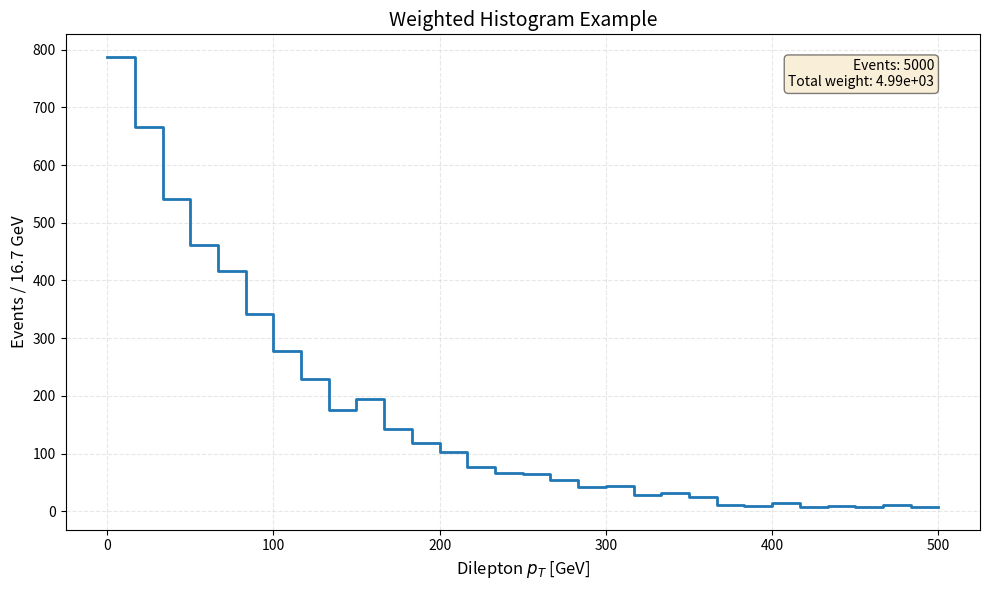

The matplotlib source for this figure:
"""
Weighted histogram computation for physics analysis.

This module provides a function to compute and plot weighted histograms.
Weighted histograms are commonly used in physics analyses where each event
has an associated weight (e.g., from Monte Carlo simulations). The function
includes validation, optional plotting, and uncertainty calculation.
"""

import numpy as np
import pandas as pd
import matplotlib.pyplot as plt
import os
from typing import Union, Tuple, Optional


def weighted_histogram(
    data: Union[pd.DataFrame, np.ndarray, pd.Series],
    observable: Optional[Union[str, np.ndarray, pd.Series]] = None,
    weight_column: Optional[Union[str, np.ndarray, pd.Series]] = None,
    bins: Union[int, np.ndarray] = 20,
    range: Optional[Tuple[float, float]] = None,
    density: bool = False,
    plot: bool = True,
    xlabel: Optional[str] = None,
    ylabel: Optional[str] = None,
    title: Optional[str] = None,
    figsize: Tuple[float, float] = (10, 6),
    save_path: Optional[str] = None,
    return_uncertainty: bool = False
) -> Union[Tuple[np.ndarray, np.ndarray, np.ndarray], Tuple[np.ndarray, np.ndarray, np.ndarray, np.ndarray]]:
    """
    Compute a weighted histogram from data.
    
    This function creates histograms where each data point has an associated weight.
    It supports both DataFrame and array inputs, optional density normalization,
    plotting with matplotlib, and statistical uncertainty calculation.
    
    Parameters
    ----------
    data : pd.DataFrame, np.ndarray, or pd.Series
        Input data. If DataFrame, specify observable and weight_column as column names.
        If array/Series, these are the observable values.
    observable : str, np.ndarray, pd.Series, or None
        Observable to histogram. Column name if data is DataFrame, otherwise array of values.
    weight_column : str, np.ndarray, pd.Series, or None
        Event weights. Column name if data is DataFrame, otherwise array of weights.
        If None, uniform weights are used.
    bins : int or array-like, default 20
        Number of bins or bin edges.
    range : tuple of float, optional
        (min, max) range for binning. Required if bins is an integer.
    density : bool, default False
        If True, normalize histogram to unit area.
    plot : bool, default True
        If True, create a matplotlib plot.
    xlabel, ylabel, title : str, optional
        Plot labels and title.
    figsize : tuple of float, default (10, 6)
        Figure size in inches.
    save_path : str, optional
        If provided, save plot to this file path.
    return_uncertainty : bool, default False
        If True, compute and return statistical uncertainties.
    
    Returns
    -------
    hist : np.ndarray
        Histogram bin values.
    bin_edges : np.ndarray
        Bin edge positions (length = len(hist) + 1).
    bin_centers : np.ndarray
        Bin center positions (length = len(hist)).
    uncertainty : np.ndarray, optional
        Statistical uncertainty per bin (only if return_uncertainty=True).
    
    Examples
    --------
    >>> df = pd.DataFrame({'pT': [50, 100, 150], 'weight': [1.2, 0.9, 1.1]})
    >>> hist, edges, centers = weighted_histogram(df, 'pT', 'weight', bins=10, range=(0, 200))
    
    >>> # With uncertainty
    >>> hist, edges, centers, unc = weighted_histogram(
    ...     df, 'pT', 'weight', bins=10, range=(0, 200),
    ...     return_uncertainty=True, plot=False
    ... )
    """
    
    # Parse input format
    if isinstance(data, pd.DataFrame):
        if observable is None or weight_column is None:
            raise ValueError("observable and weight_column required when data is DataFrame")
        if not isinstance(observable, str) or not isinstance(weight_column, str):
            raise TypeError("observable and weight_column must be column names (str) for DataFrame input")
        
        if observable not in data.columns:
            raise ValueError(f"Observable '{observable}' not found in DataFrame")
        if weight_column not in data.columns:
            raise ValueError(f"Weight column '{weight_column}' not found in DataFrame")
        
        obs_data = data[observable].values
        weights = data[weight_column].values
        obs_name = observable
        
    else:
        # Array or Series input
        if isinstance(data, pd.Series):
            obs_data = data.values
            obs_name = data.name if data.name else "observable"
        else:
            obs_data = np.asarray(data)
            obs_name = "observable"
        
        if observable is not None:
            obs_data = np.asarray(observable) if not isinstance(observable, pd.Series) else observable.values
            obs_name = observable.name if isinstance(observable, pd.Series) and observable.name else obs_name
        
        if weight_column is None:
            weights = np.ones(len(obs_data))
        elif isinstance(weight_column, str):
            raise TypeError("weight_column cannot be str for array input")
        else:
            weights = np.asarray(weight_column) if not isinstance(weight_column, pd.Series) else weight_column.values
    
    # Validate data
    if len(obs_data) == 0:
        raise ValueError("Observable data is empty")
    if len(weights) == 0:
        raise ValueError("Weight data is empty")
    if len(obs_data) != len(weights):
        raise ValueError(f"Length mismatch: {len(obs_data)} observables vs {len(weights)} weights")
    
    # Check for NaN or inf values
    if np.any(~np.isfinite(obs_data)):
        raise ValueError(f"Observable contains {np.sum(~np.isfinite(obs_data))} non-finite values")
    if np.any(~np.isfinite(weights)):
        raise ValueError(f"Weights contain {np.sum(~np.isfinite(weights))} non-finite values")
    
    # Negative weights are valid in some physics contexts (e.g., NLO corrections)
    if np.any(weights < 0):
        print(f"Warning: {np.sum(weights < 0)} negative weights detected")
    
    # Validate bins
    if isinstance(bins, int):
        if bins <= 0:
            raise ValueError(f"Number of bins must be positive, got {bins}")
        if range is None:
            raise ValueError("range required when bins is int")
        if not isinstance(range, (tuple, list)) or len(range) != 2:
            raise ValueError("range must be (min, max) tuple")
        if range[0] >= range[1]:
            raise ValueError(f"Invalid range: {range}")
    else:
        bins = np.asarray(bins)
        if len(bins) < 2:
            raise ValueError("Bin edges must have at least 2 elements")
        if not np.all(np.diff(bins) > 0):
            raise ValueError("Bin edges must be strictly increasing")
    
    # Compute histogram
    hist, bin_edges = np.histogram(obs_data, bins=bins, range=range, weights=weights, density=density)
    bin_centers = 0.5 * (bin_edges[:-1] + bin_edges[1:])
    
    # Compute uncertainty if requested
    uncertainty = None
    if return_uncertainty:
        uncertainty = np.sqrt(np.histogram(obs_data, bins=bin_edges, weights=weights**2)[0])
    
    # Plotting
    if plot or save_path:
        fig, ax = plt.subplots(figsize=figsize)
        
        # Step plot (standard in physics)
        ax.step(bin_edges, np.append(hist, hist[-1]), where='post', linewidth=2, label='Weighted histogram')
        
        # Add error bars if uncertainty computed
        if return_uncertainty:
            ax.errorbar(bin_centers, hist, yerr=uncertainty, fmt='none', color='black', capsize=2, label='Statistical uncertainty')
        
        ax.set_xlabel(xlabel if xlabel else obs_name, fontsize=12)
        ax.set_ylabel(ylabel if ylabel else ("Density" if density else "Weighted Events"), fontsize=12)
        if title:
            ax.set_title(title, fontsize=14)
        
        ax.grid(True, alpha=0.3, linestyle='--')
        
        # Add statistics box
        stats_text = f"Events: {len(obs_data)}\nTotal weight: {np.sum(weights):.2e}"
        ax.text(0.95, 0.95, stats_text, transform=ax.transAxes,
                verticalalignment='top', horizontalalignment='right',
                bbox=dict(boxstyle='round', facecolor='wheat', alpha=0.5), fontsize=10)
        
        plt.tight_layout()
        
        if save_path:
            plt.savefig(save_path, dpi=300, bbox_inches='tight')
        
        if plot:
            plt.show()
        else:
            plt.close()
    
    # Return results
    if return_uncertainty:
        return hist, bin_edges, bin_centers, uncertainty
    else:
        return hist, bin_edges, bin_centers


def run_tests():
    """Run basic validation tests."""
    print("Running tests...\n")
    
    # Test 1: Basic functionality with uniform weights
    print("Test 1: Basic histogram")
    df = pd.DataFrame({'pT': np.random.uniform(0, 200, 1000), 'weight': np.ones(1000)})
    hist, edges, centers = weighted_histogram(df, 'pT', 'weight', bins=20, range=(0, 200), plot=False)
    assert len(hist) == 20 and len(edges) == 21 and len(centers) == 20
    assert np.isclose(np.sum(hist), 1000)
    print("✓ Passed\n")
    
    # Test 2: Weight preservation
    print("Test 2: Weight preservation")
    df['weight'] = np.random.uniform(0.5, 1.5, 1000)
    hist, edges, centers = weighted_histogram(df, 'pT', 'weight', bins=20, range=(0, 200), plot=False)
    assert np.isclose(np.sum(hist), np.sum(df['weight']))
    print("✓ Passed\n")
    
    # Test 3: Array input
    print("Test 3: Array input")
    pT_array = np.random.uniform(0, 200, 500)
    weight_array = np.random.uniform(0.8, 1.2, 500)
    hist, edges, centers = weighted_histogram(pT_array, weight_column=weight_array, bins=15, range=(0, 200), plot=False)
    assert len(hist) == 15
    print("✓ Passed\n")
    
    # Test 4: Density normalization
    print("Test 4: Density normalization")
    hist_density, edges, centers = weighted_histogram(df, 'pT', 'weight', bins=20, range=(0, 200), density=True, plot=False)
    integral = np.sum(hist_density * np.diff(edges))
    assert np.isclose(integral, 1.0, rtol=1e-5)
    print("✓ Passed\n")
    
    # Test 5: NaN detection
    print("Test 5: NaN detection")
    df_invalid = df.copy()
    df_invalid.loc[0, 'weight'] = np.nan
    try:
        weighted_histogram(df_invalid, 'pT', 'weight', bins=10, range=(0, 100), plot=False)
        assert False, "Should raise ValueError"
    except ValueError as e:
        assert "non-finite" in str(e)
    print("✓ Passed\n")
    
    # Test 6: Uncertainty calculation
    print("Test 6: Uncertainty calculation")
    hist, edges, centers, unc = weighted_histogram(df, 'pT', 'weight', bins=20, range=(0, 200), 
                                                     return_uncertainty=True, plot=False)
    assert unc is not None and len(unc) == len(hist)
    assert np.all(unc >= 0)
    print("✓ Passed\n")
    
    print("="*50)
    print("All tests passed!")
    print("="*50)


if __name__ == "__main__":
    run_tests()
    
    # Example usage
    print("\nExample: Dilepton pT distribution")
    df_example = pd.DataFrame({
        'pT_ll': np.random.exponential(100, 5000),
        'weights_nominal': np.random.uniform(0.8, 1.2, 5000)
    })
    
    hist, edges, centers = weighted_histogram(
        df_example, 
        'pT_ll', 
        'weights_nominal',
        bins=30,
        range=(0, 500),
        xlabel='Dilepton $p_T$ [GeV]',
        ylabel='Events / 16.7 GeV',
        title='Weighted Histogram Example',
        plot=True
    )
